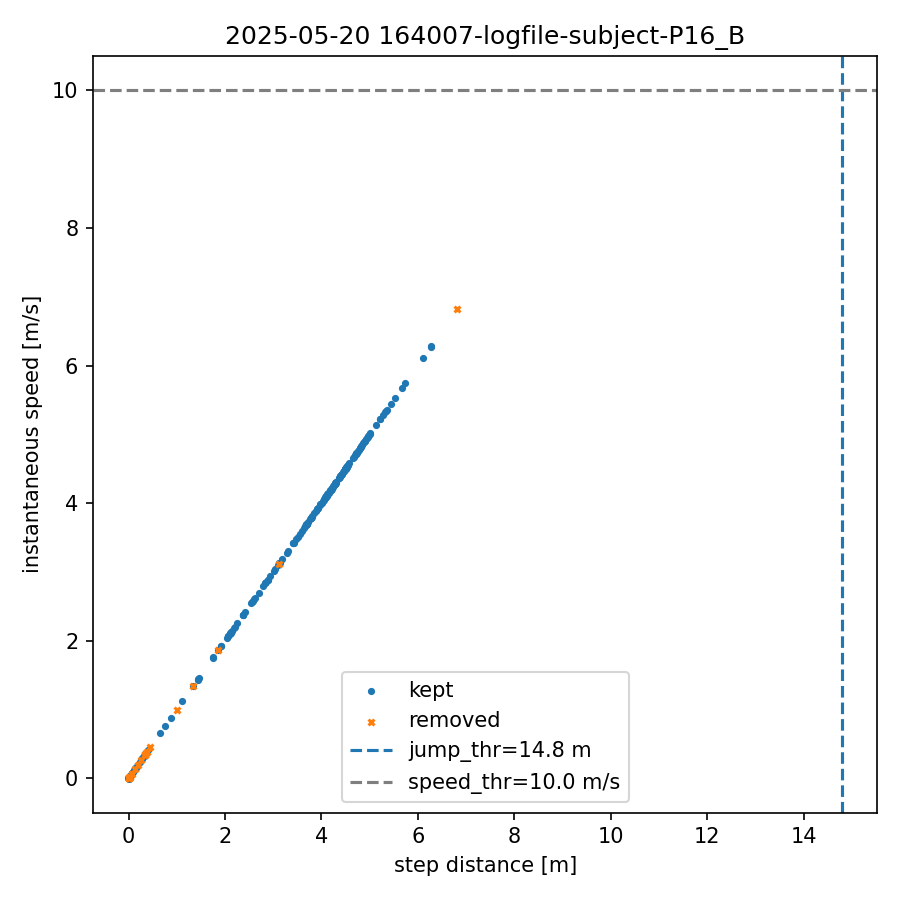

Values plotted in this chart, from the file beside it:
index, step_dist_m, speed_mps, removed
0, 0.000, 0.000, 0
1, 0.025, 0.025, 0
2, 0.000, 0.000, 0
3, 0.000, 0.000, 0
4, 0.000, 0.000, 0
5, 0.000, 0.000, 0
6, 0.000, 0.000, 0
7, 0.000, 0.000, 0
8, 0.000, 0.000, 0
9, 0.000, 0.000, 0
10, 0.000, 0.000, 0
11, 0.879, 0.879, 0
12, 0.000, 0.000, 0
13, 0.022, 0.022, 0
14, 0.000, 0.000, 0
15, 0.025, 0.025, 0
16, 0.000, 0.000, 0
17, 0.017, 0.017, 0
18, 0.000, 0.000, 0
19, 0.289, 0.289, 0
20, 0.000, 0.000, 0
21, 0.139, 0.139, 0
22, 0.000, 0.000, 0
23, 0.004, 0.004, 0
24, 0.000, 0.000, 0
25, 0.003, 0.003, 0
26, 0.000, 0.000, 0
27, 0.002, 0.002, 0
28, 0.000, 0.000, 0
29, 0.003, 0.003, 0
30, 0.000, 0.000, 0
31, 0.006, 0.006, 0
32, 0.000, 0.000, 0
33, 0.002, 0.002, 0
34, 0.000, 0.000, 0
35, 0.000, 0.000, 0
36, 0.000, 0.000, 0
37, 0.005, 0.005, 0
38, 0.000, 0.000, 0
39, 0.001, 0.001, 0
40, 0.000, 0.000, 0
41, 0.080, 0.080, 0
42, 0.000, 0.000, 1
43, 0.996, 0.996, 1
44, 0.000, 0.000, 0
45, 0.152, 0.152, 0
46, 0.000, 0.000, 0
47, 0.004, 0.004, 0
48, 0.000, 0.000, 0
49, 0.113, 0.113, 0
50, 0.000, 0.000, 0
51, 0.080, 0.080, 0
52, 0.000, 0.000, 0
53, 0.001, 0.001, 0
54, 0.000, 0.000, 0
55, 0.064, 0.064, 1
56, 0.000, 0.000, 1
57, 0.003, 0.003, 1
58, 0.000, 0.000, 1
59, 0.315, 0.315, 0
... 438 more rows
